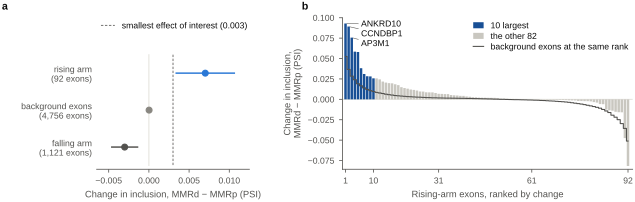

The table this chart was drawn from, first rows:
panel, class, n_exons, mean_change, ci_low, ci_high, test, estimate, p, q, q_family, verdict, sesoi, rank, symbol, change, top10, cumulative_share_of_sum, median_change, share_positive, top10_share_of_sum, mean_without_top10
a, R_up, 92.0, 0.007013, 0.003308, 0.01072, RP2a, 0.007013, 0.0009995, 0.001999, BH within family RP (12 tests; D-77), supported, , , , , , , , , , 
a, B sample, 4756, 2.4950167168244003e-05, -0.0001332, 0.0001831, , , , , , , , , , , , , , , , 
a, R_down, 1121, -0.003014, -0.004707, -0.00132, RPC2a, -0.003014, 0.002499, 0.003998, BH within family RPC (8 tests; D-77), supported, , , , , , , , , , 
a, reference lines, , 0.0, , , , , , , , , 0.003, , , , , , , , , 
b, R_up, , , , , , , , , , , , 1.0, ANKRD10, 0.09291, True, 0.144, , , , 
b, R_up, , , , , , , , , , , , 2.0, CCNDBP1, 0.08919, True, 0.2823, , , , 
b, R_up, , , , , , , , , , , , 3.0, AP3M1, 0.07561, True, 0.3995, , , , 
b, R_up, , , , , , , , , , , , 4.0, LINC00963, 0.05843, True, 0.49, , , , 
b, R_up, , , , , , , , , , , , 5.0, WNK1, 0.05801, True, 0.5799, , , , 
b, R_up, , , , , , , , , , , , 6.0, LRR1, 0.03814, True, 0.6391, , , , 
b, R_up, , , , , , , , , , , , 7.0, U2AF1L4, 0.03107, True, 0.6872, , , , 
b, R_up, , , , , , , , , , , , 8.0, DYRK3, 0.0283, True, 0.7311, , , , 
b, R_up, , , , , , , , , , , , 9.0, ENSG00000284428, 0.02809, True, 0.7746, , , , 
b, R_up, , , , , , , , , , , , 10.0, CRCP, 0.02574, True, 0.8145, , , , 
b, R_up, , , , , , , , , , , , 11.0, TMEM230, 0.02567, False, 0.8543, , , , 
b, R_up, , , , , , , , , , , , 12.0, MTO1, 0.02447, False, 0.8922, , , , 
b, R_up, , , , , , , , , , , , 13.0, LINC00963, 0.02179, False, 0.926, , , , 
b, R_up, , , , , , , , , , , , 14.0, MTO1, 0.02054, False, 0.9578, , , , 
b, R_up, , , , , , , , , , , , 15.0, NUP50, 0.01986, False, 0.9886, , , , 
b, R_up, , , , , , , , , , , , 16.0, CDC42EP1, 0.01963, False, 1.019, , , , 
b, R_up, , , , , , , , , , , , 17.0, CENPK, 0.01847, False, 1.048, , , , 
b, R_up, , , , , , , , , , , , 18.0, LINC00963, 0.01742, False, 1.075, , , , 
b, R_up, , , , , , , , , , , , 19.0, TCP11L2, 0.01491, False, 1.098, , , , 
b, R_up, , , , , , , , , , , , 20.0, NVL, 0.01386, False, 1.119, , , , 
b, R_up, , , , , , , , , , , , 21.0, EPN2, 0.01308, False, 1.14, , , , 
b, R_up, , , , , , , , , , , , 22.0, UEVLD, 0.01205, False, 1.158, , , , 
b, R_up, , , , , , , , , , , , 23.0, PPIP5K2, 0.01155, False, 1.176, , , , 
b, R_up, , , , , , , , , , , , 24.0, CUL3, 0.01079, False, 1.193, , , , 
b, R_up, , , , , , , , , , , , 25.0, MED17, 0.009634, False, 1.208, , , , 
b, R_up, , , , , , , , , , , , 26.0, NVL, 0.009529, False, 1.223, , , , 
b, R_up, , , , , , , , , , , , 27.0, FAM210A, 0.008659, False, 1.236, , , , 
b, R_up, , , , , , , , , , , , 28.0, SNHG17, 0.008538, False, 1.249, , , , 
b, R_up, , , , , , , , , , , , 29.0, TMEM230, 0.008521, False, 1.262, , , , 
b, R_up, , , , , , , , , , , , 30.0, PPOX, 0.00779, False, 1.275, , , , 
b, R_up, , , , , , , , , , , , 31.0, IRF5, 0.006807, False, 1.285, , , , 
b, R_up, , , , , , , , , , , , 32.0, NF2, 0.006672, False, 1.295, , , , 
b, R_up, , , , , , , , , , , , 33.0, RANBP10, 0.006445, False, 1.305, , , , 
b, R_up, , , , , , , , , , , , 34.0, RAD51, 0.006409, False, 1.315, , , , 
b, R_up, , , , , , , , , , , , 35.0, LSM14A, 0.005307, False, 1.324, , , , 
b, R_up, , , , , , , , , , , , 36.0, PRRC2C, 0.004961, False, 1.331, , , , 
b, R_up, , , , , , , , , , , , 37.0, RPE, 0.004725, False, 1.339, , , , 
b, R_up, , , , , , , , , , , , 38.0, NCAPH2, 0.004303, False, 1.345, , , , 
b, R_up, , , , , , , , , , , , 39.0, MKLN1, 0.004253, False, 1.352, , , , 
b, R_up, , , , , , , , , , , , 40.0, NR2C1, 0.003536, False, 1.357, , , , 
b, R_up, , , , , , , , , , , , 41.0, NUP214, 0.003191, False, 1.362, , , , 
b, R_up, , , , , , , , , , , , 42.0, PTGR1, 0.002674, False, 1.366, , , , 
b, R_up, , , , , , , , , , , , 43.0, MRPL19, 0.002514, False, 1.37, , , , 
b, R_up, , , , , , , , , , , , 44.0, PPP1CC, 0.002147, False, 1.374, , , , 
b, R_up, , , , , , , , , , , , 45.0, CYB561A3, 0.002023, False, 1.377, , , , 
b, R_up, , , , , , , , , , , , 46.0, PATL1, 0.001991, False, 1.38, , , , 
b, R_up, , , , , , , , , , , , 47.0, MYO6, 0.001901, False, 1.383, , , , 
b, R_up, , , , , , , , , , , , 48.0, EPB41, 0.001861, False, 1.386, , , , 
b, R_up, , , , , , , , , , , , 49.0, NDUFS1, 0.001838, False, 1.389, , , , 
b, R_up, , , , , , , , , , , , 50.0, NDUFS1, 0.001582, False, 1.391, , , , 
b, R_up, , , , , , , , , , , , 51.0, MBD3, 0.0008833, False, 1.392, , , , 
b, R_up, , , , , , , , , , , , 52.0, RPL41, 0.0008264, False, 1.394, , , , 
b, R_up, , , , , , , , , , , , 53.0, ACTR10, 0.000738, False, 1.395, , , , 
b, R_up, , , , , , , , , , , , 54.0, MEIS1, 0.0006101, False, 1.396, , , , 
b, R_up, , , , , , , , , , , , 55.0, TMEM67, 0.0005392, False, 1.397, , , , 
b, R_up, , , , , , , , , , , , 56.0, GCC2, 0.0005133, False, 1.397, , , , 
... 129 more rows
